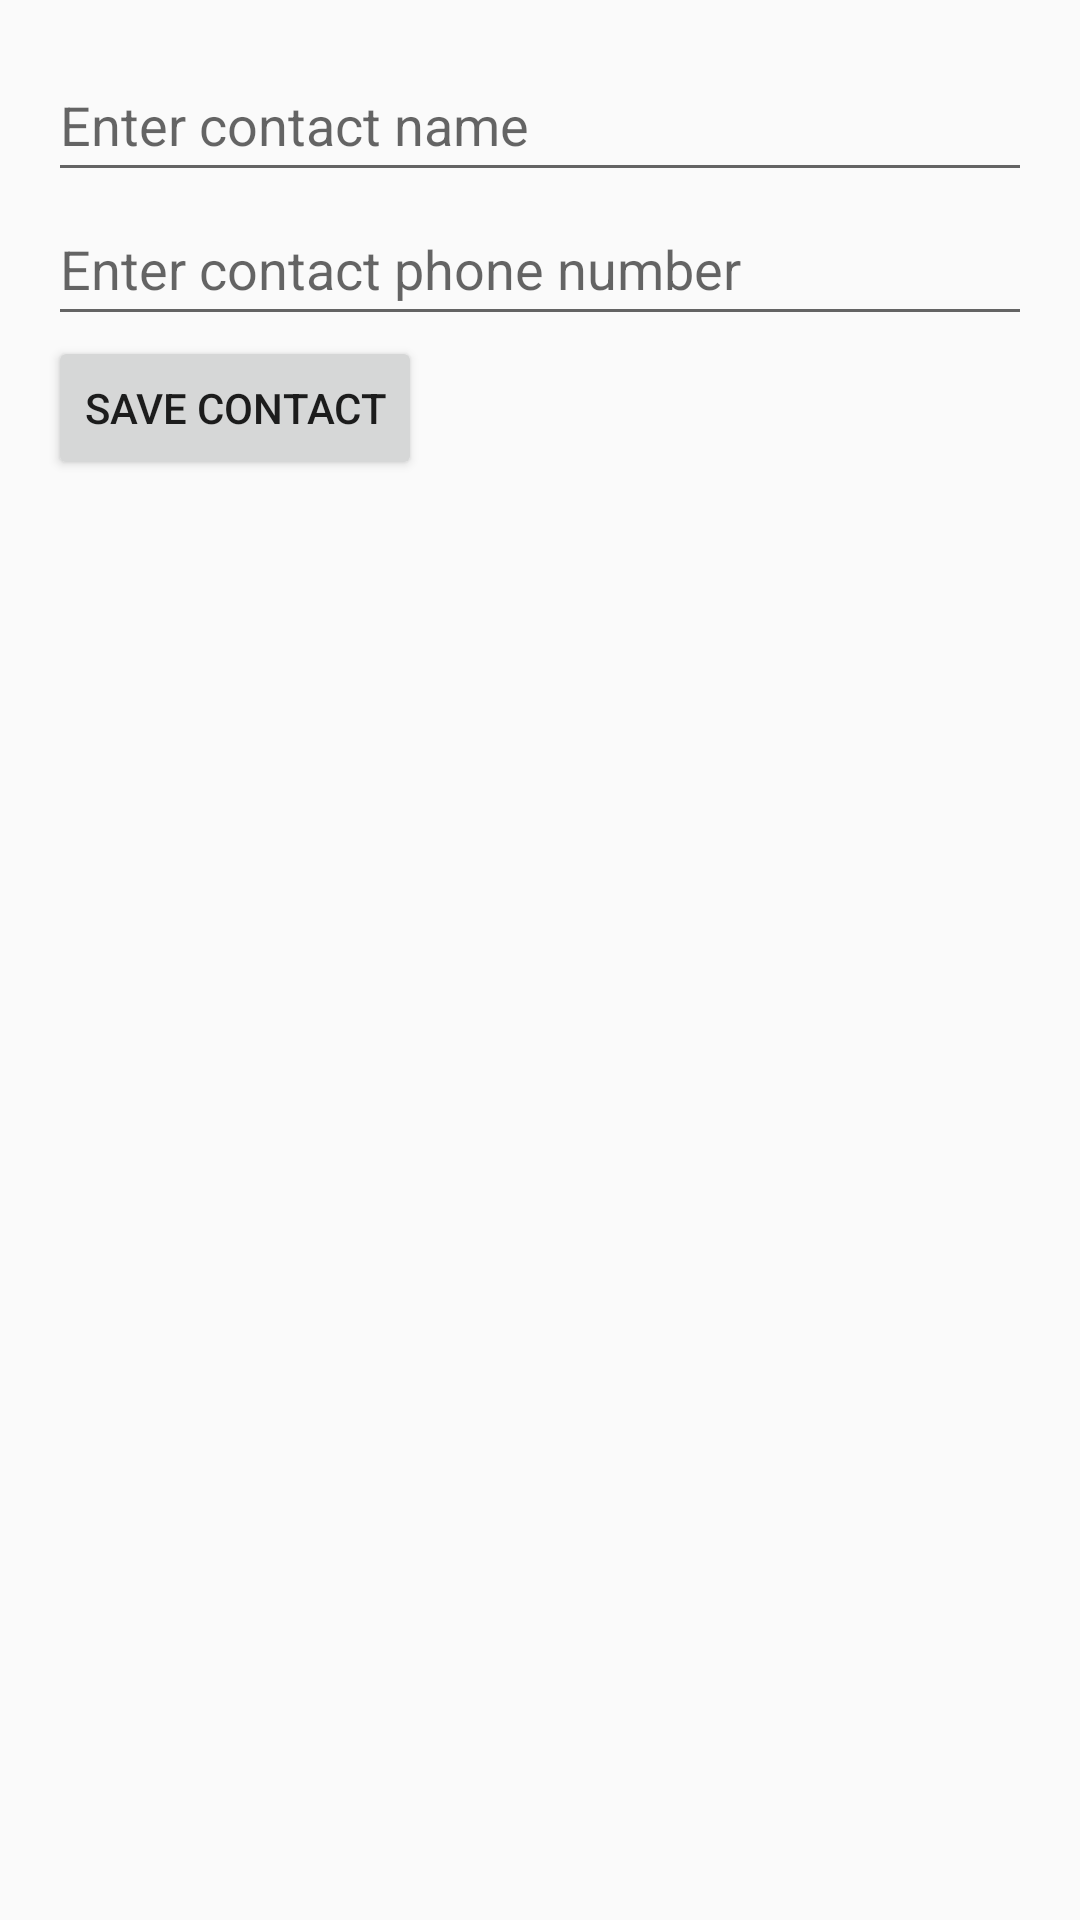

Reconstruct the res/layout file that produces this screen, plus the resources it refers to.
<!-- AndroidManifest.xml: application theme AppTheme -->
<!-- res/layout/activity_add_contact.xml -->
<?xml version="1.0" encoding="utf-8"?>
<LinearLayout xmlns:android="http://schemas.android.com/apk/res/android"
    android:layout_width="match_parent"
    android:layout_height="match_parent"
    android:orientation="vertical"
    android:padding="16dp">

    
    <EditText
        android:id="@+id/etContactName"
        android:layout_width="match_parent"
        android:layout_height="wrap_content"
        android:hint="Enter contact name"
        android:minHeight="48dp" />

    
    <EditText
        android:id="@+id/etContactPhone"
        android:layout_width="match_parent"
        android:layout_height="wrap_content"
        android:hint="Enter contact phone number"
        android:inputType="phone"
        android:minHeight="48dp" />

    
    <Button
        android:id="@+id/btnSaveContact"
        android:layout_width="wrap_content"
        android:layout_height="wrap_content"
        android:text="Save Contact"/>

</LinearLayout>
<!-- resources referenced by this layout -->
<resources>
  <style name="AppTheme" parent="Theme.AppCompat.Light.DarkActionBar">
          
          <item name="colorPrimary">@color/colorPrimary</item>
          <item name="colorPrimaryDark">@color/colorPrimaryDark</item>
          <item name="colorAccent">@color/colorAccent</item>
          
      </style>
  <!-- not gathered from this repository: default colours our renderer supplied (Android Studio template values) -->
  <color name="colorPrimary">#FF6200EE</color>
  <color name="colorPrimaryDark">#FF3700B3</color>
  <color name="colorAccent">#FF03DAC5</color>
</resources>
